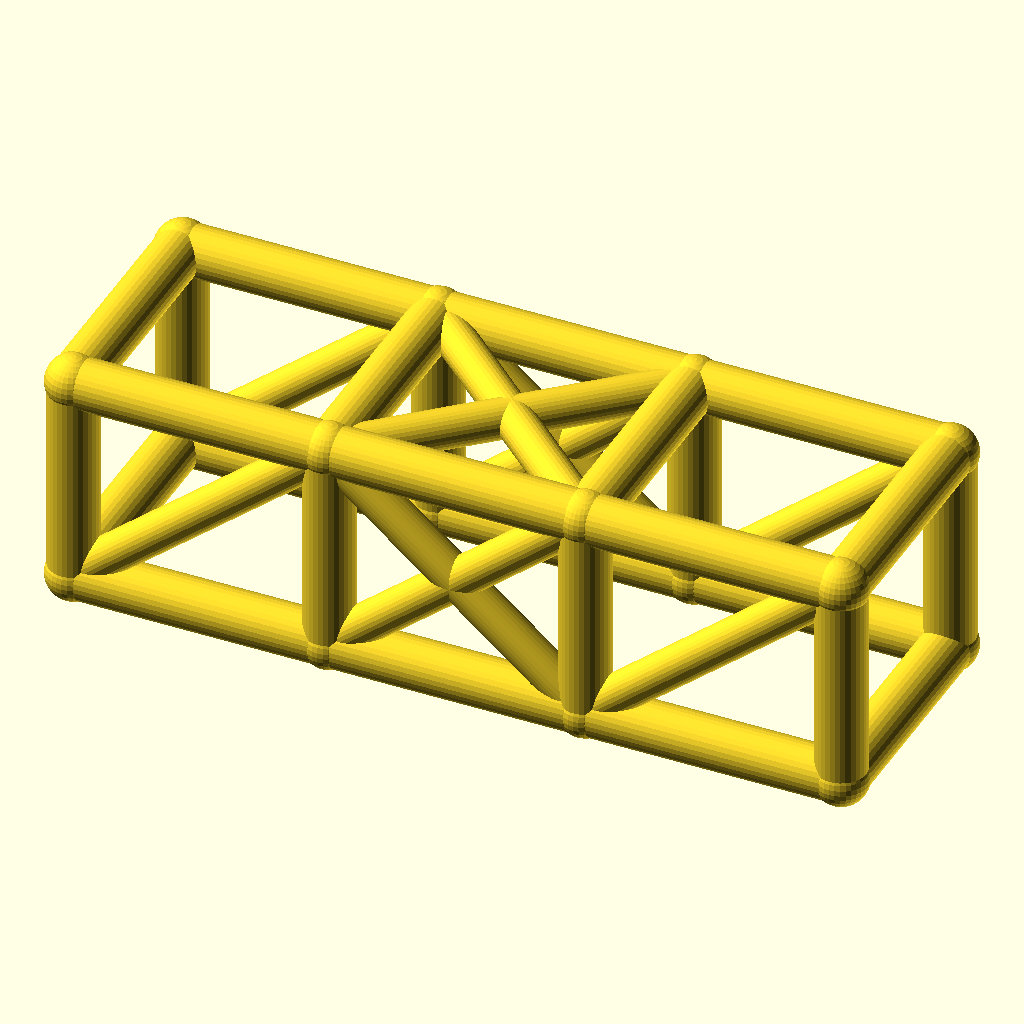
Cell 1: the model at its default parameters.
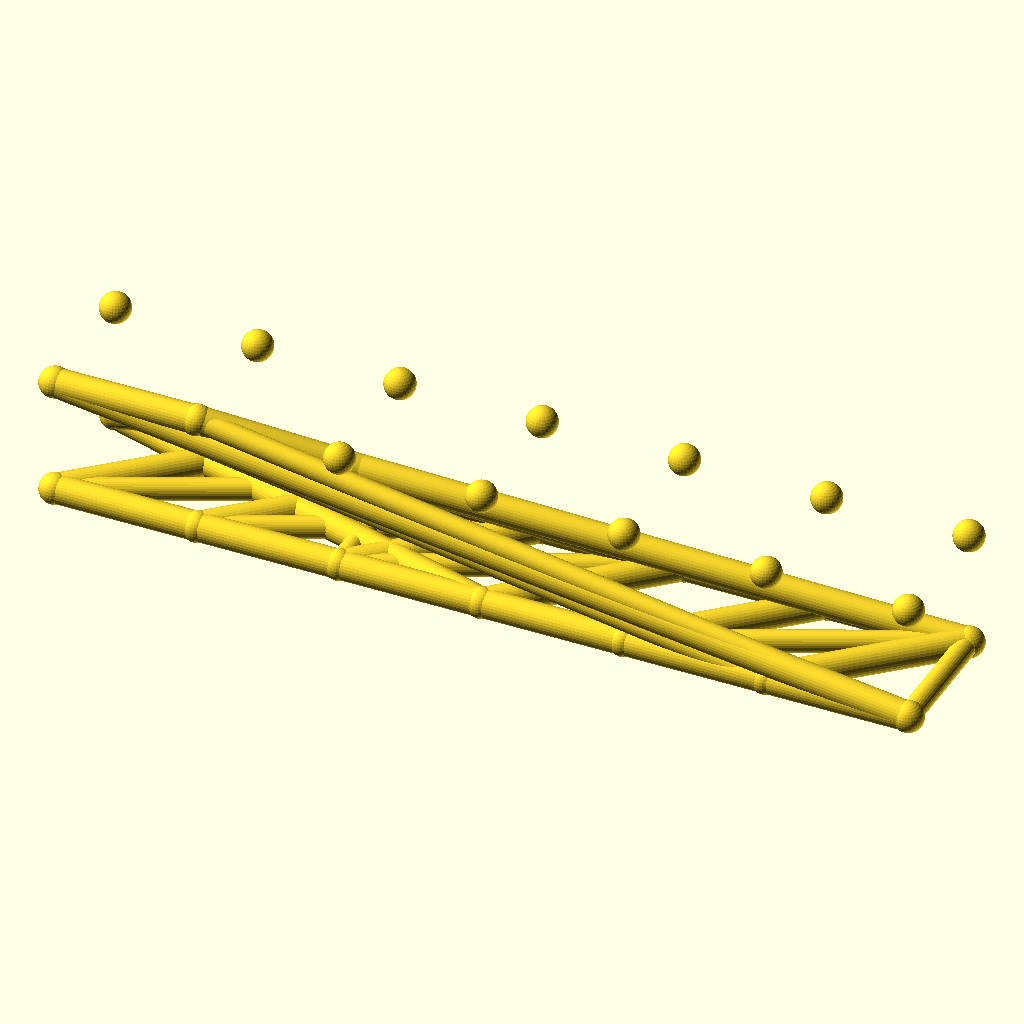
Cell 2: the same model with bays = 6.
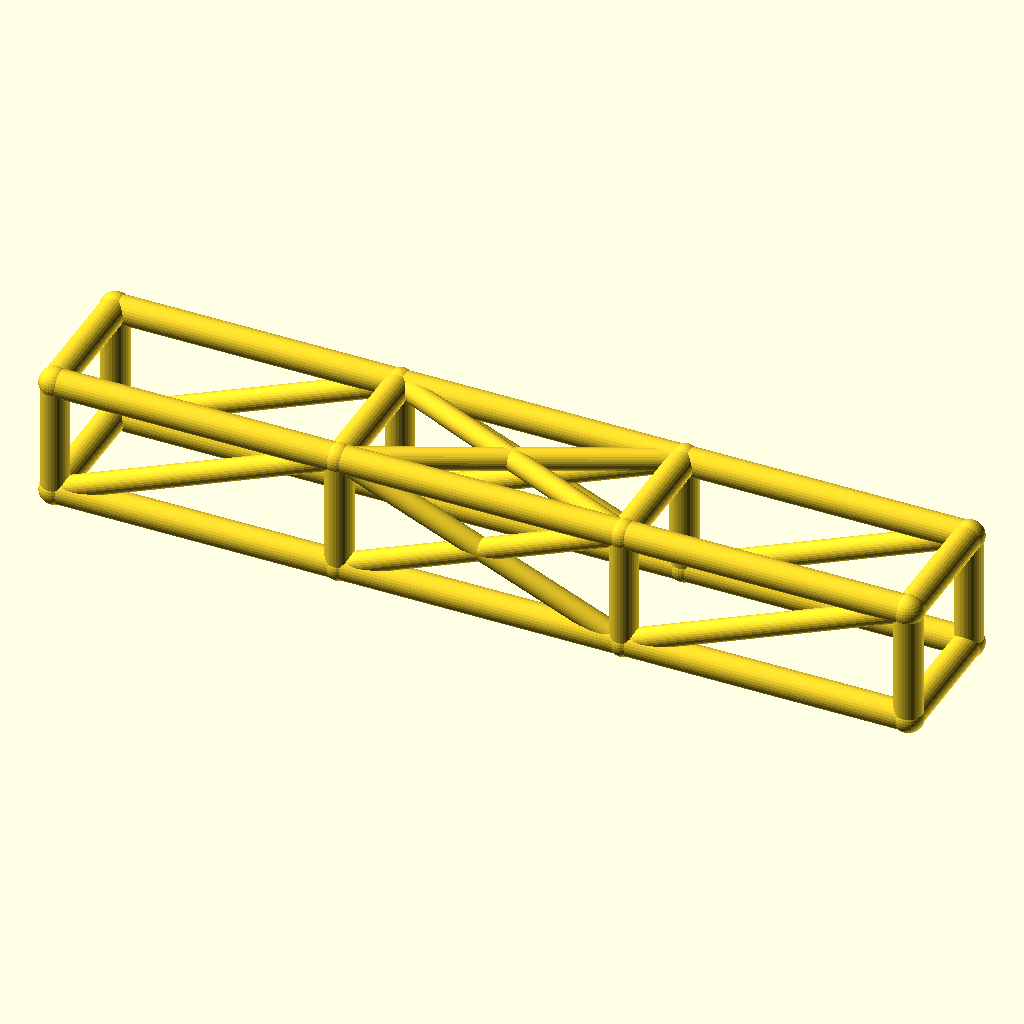
Cell 3: bay_l = 92 (everything else at default).
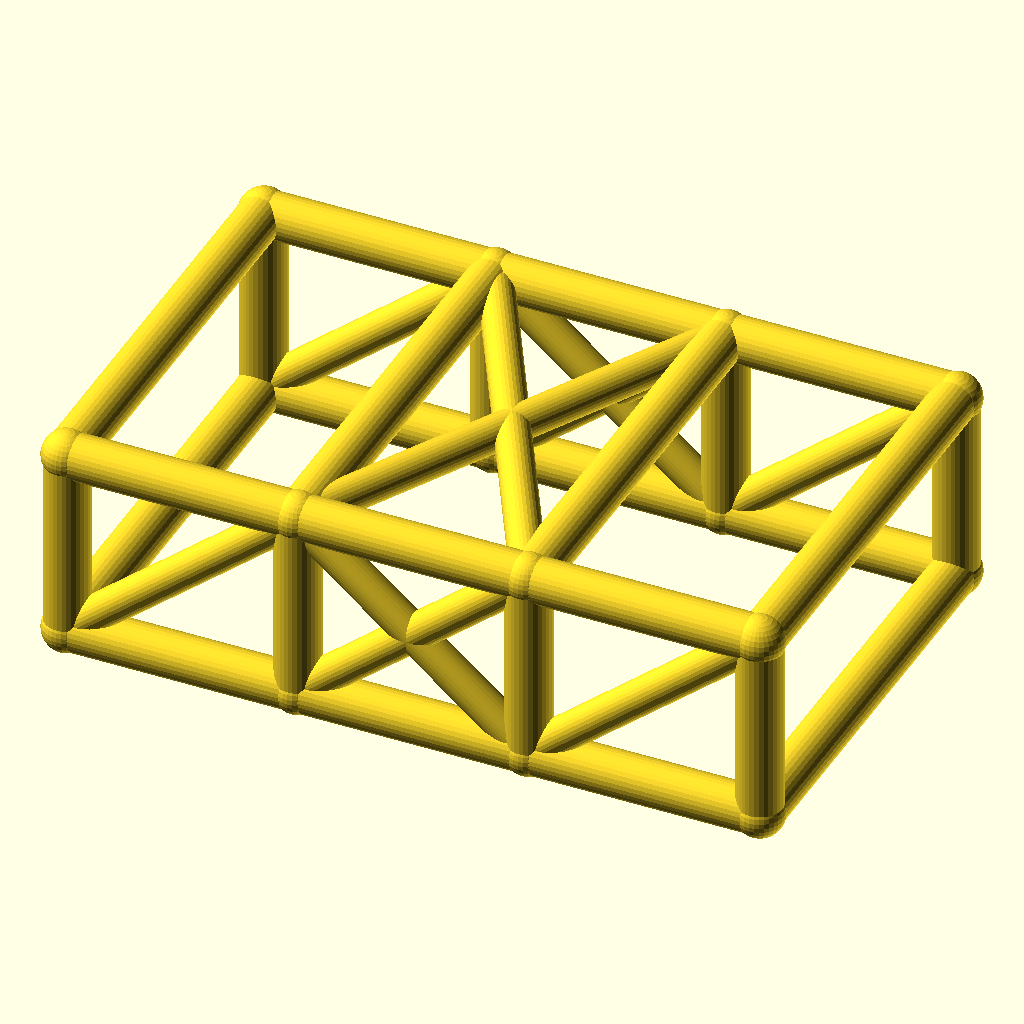
Cell 4: the same model with cage_w = 84.
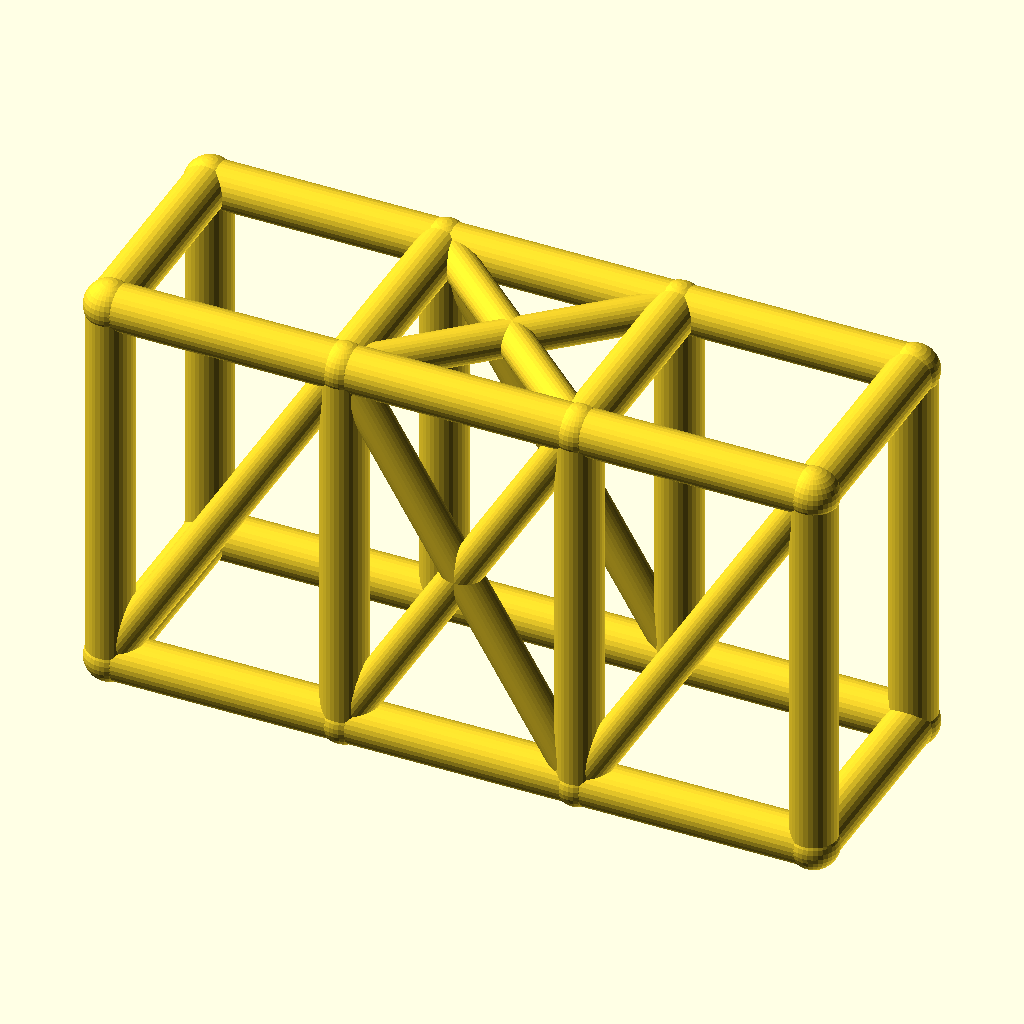
Cell 5: cage_h = 76 (everything else at default).
All cells are drawn from the same view direction (rotation 55°, 0°, 25°, orthographic, colour scheme Cornfield), but the view is re-fitted for each cell, so position and scale can differ between cells as well as the parameter.
OpenSCAD source file optional_data/data/wire2/rollcages/scene_0220.scad:
$fn = 32;

// ----------------------------------------------------------------------
// Roll cage: 3 bays x 2 sections, bays 46 mm, 42 x 38 mm section
// ----------------------------------------------------------------------

// --- parameters (mm) ---
bays = 3;                 // number of bays along X
sections = 2;             // levels of the cage
bay_l = 46;               // bay length, X
cage_w = 42;              // cage width, Y
cage_h = 38;              // cage height, Z
rail_r = 4.5;             // rail and hoop radius
diag_r = 3.5;             // diagonal brace radius
joint_r = 4.9;            // joint ball radius
fit_tol = 0.1;            // declared fit tolerance (prompt contract)
free_tol = 0.5;           // declared free tolerance (prompt contract)

bbox_x = bays * bay_l + 2 * joint_r;  // overall X, joints included
bbox_y = cage_w + 2 * joint_r;  // overall Y, joints included
bbox_z = cage_h + 2 * joint_r;  // overall Z, joints included
rail_d = 2 * rail_r;  // rail stock diameter
diag_d = 2 * diag_r;  // diagonal stock diameter
joint_d = 2 * joint_r;  // joint ball diameter
cage_l = bays * bay_l;  // overall cage length
nodes = [for (lvl = [0, 1], side = [0, 1], st = [0 : bays]) [st * bay_l, side * cage_w, lvl * cage_h]];

module member(a, b, r) {
  /* round stock from joint a to joint b, ends buried in the joint balls */
  d = b - a;
  length = norm(d);
  translate(a) rotate([0, acos(d[2] / length), atan2(d[1], d[0])])
    cylinder(h = length, r = r);
}

module joint(p, r) {
  /* ball at the joint centre, fatter than every member meeting there */
  translate(p) sphere(r = r);
}

/* members - each call is one graph edge */
member(nodes[0], nodes[1], rail_r);
member(nodes[1], nodes[2], rail_r);
member(nodes[2], nodes[3], rail_r);
member(nodes[4], nodes[5], rail_r);
member(nodes[5], nodes[6], rail_r);
member(nodes[6], nodes[7], rail_r);
member(nodes[8], nodes[9], rail_r);
member(nodes[9], nodes[10], rail_r);
member(nodes[10], nodes[11], rail_r);
member(nodes[12], nodes[13], rail_r);
member(nodes[13], nodes[14], rail_r);
member(nodes[14], nodes[15], rail_r);
member(nodes[0], nodes[8], rail_r);
member(nodes[1], nodes[9], rail_r);
member(nodes[2], nodes[10], rail_r);
member(nodes[3], nodes[11], rail_r);
member(nodes[4], nodes[12], rail_r);
member(nodes[5], nodes[13], rail_r);
member(nodes[6], nodes[14], rail_r);
member(nodes[7], nodes[15], rail_r);
member(nodes[8], nodes[12], rail_r);
member(nodes[9], nodes[13], rail_r);
member(nodes[10], nodes[14], rail_r);
member(nodes[11], nodes[15], rail_r);
member(nodes[0], nodes[4], rail_r);
member(nodes[3], nodes[7], rail_r);
member(nodes[0], nodes[9], diag_r);
member(nodes[1], nodes[10], diag_r);
member(nodes[9], nodes[2], diag_r);
member(nodes[2], nodes[11], diag_r);
member(nodes[4], nodes[13], diag_r);
member(nodes[5], nodes[14], diag_r);
member(nodes[13], nodes[6], diag_r);
member(nodes[6], nodes[15], diag_r);
member(nodes[9], nodes[14], diag_r);
member(nodes[13], nodes[10], diag_r);

/* joint balls */
for (p = nodes) joint(p, joint_r);
Parameter table extracted from the source (name, type, default, range or options):
bays: number, default 3
sections: number, default 2
bay_l: number, default 46
cage_w: number, default 42
cage_h: number, default 38
rail_r: number, default 4.5
diag_r: number, default 3.5
joint_r: number, default 4.9
fit_tol: number, default 0.1
free_tol: number, default 0.5
